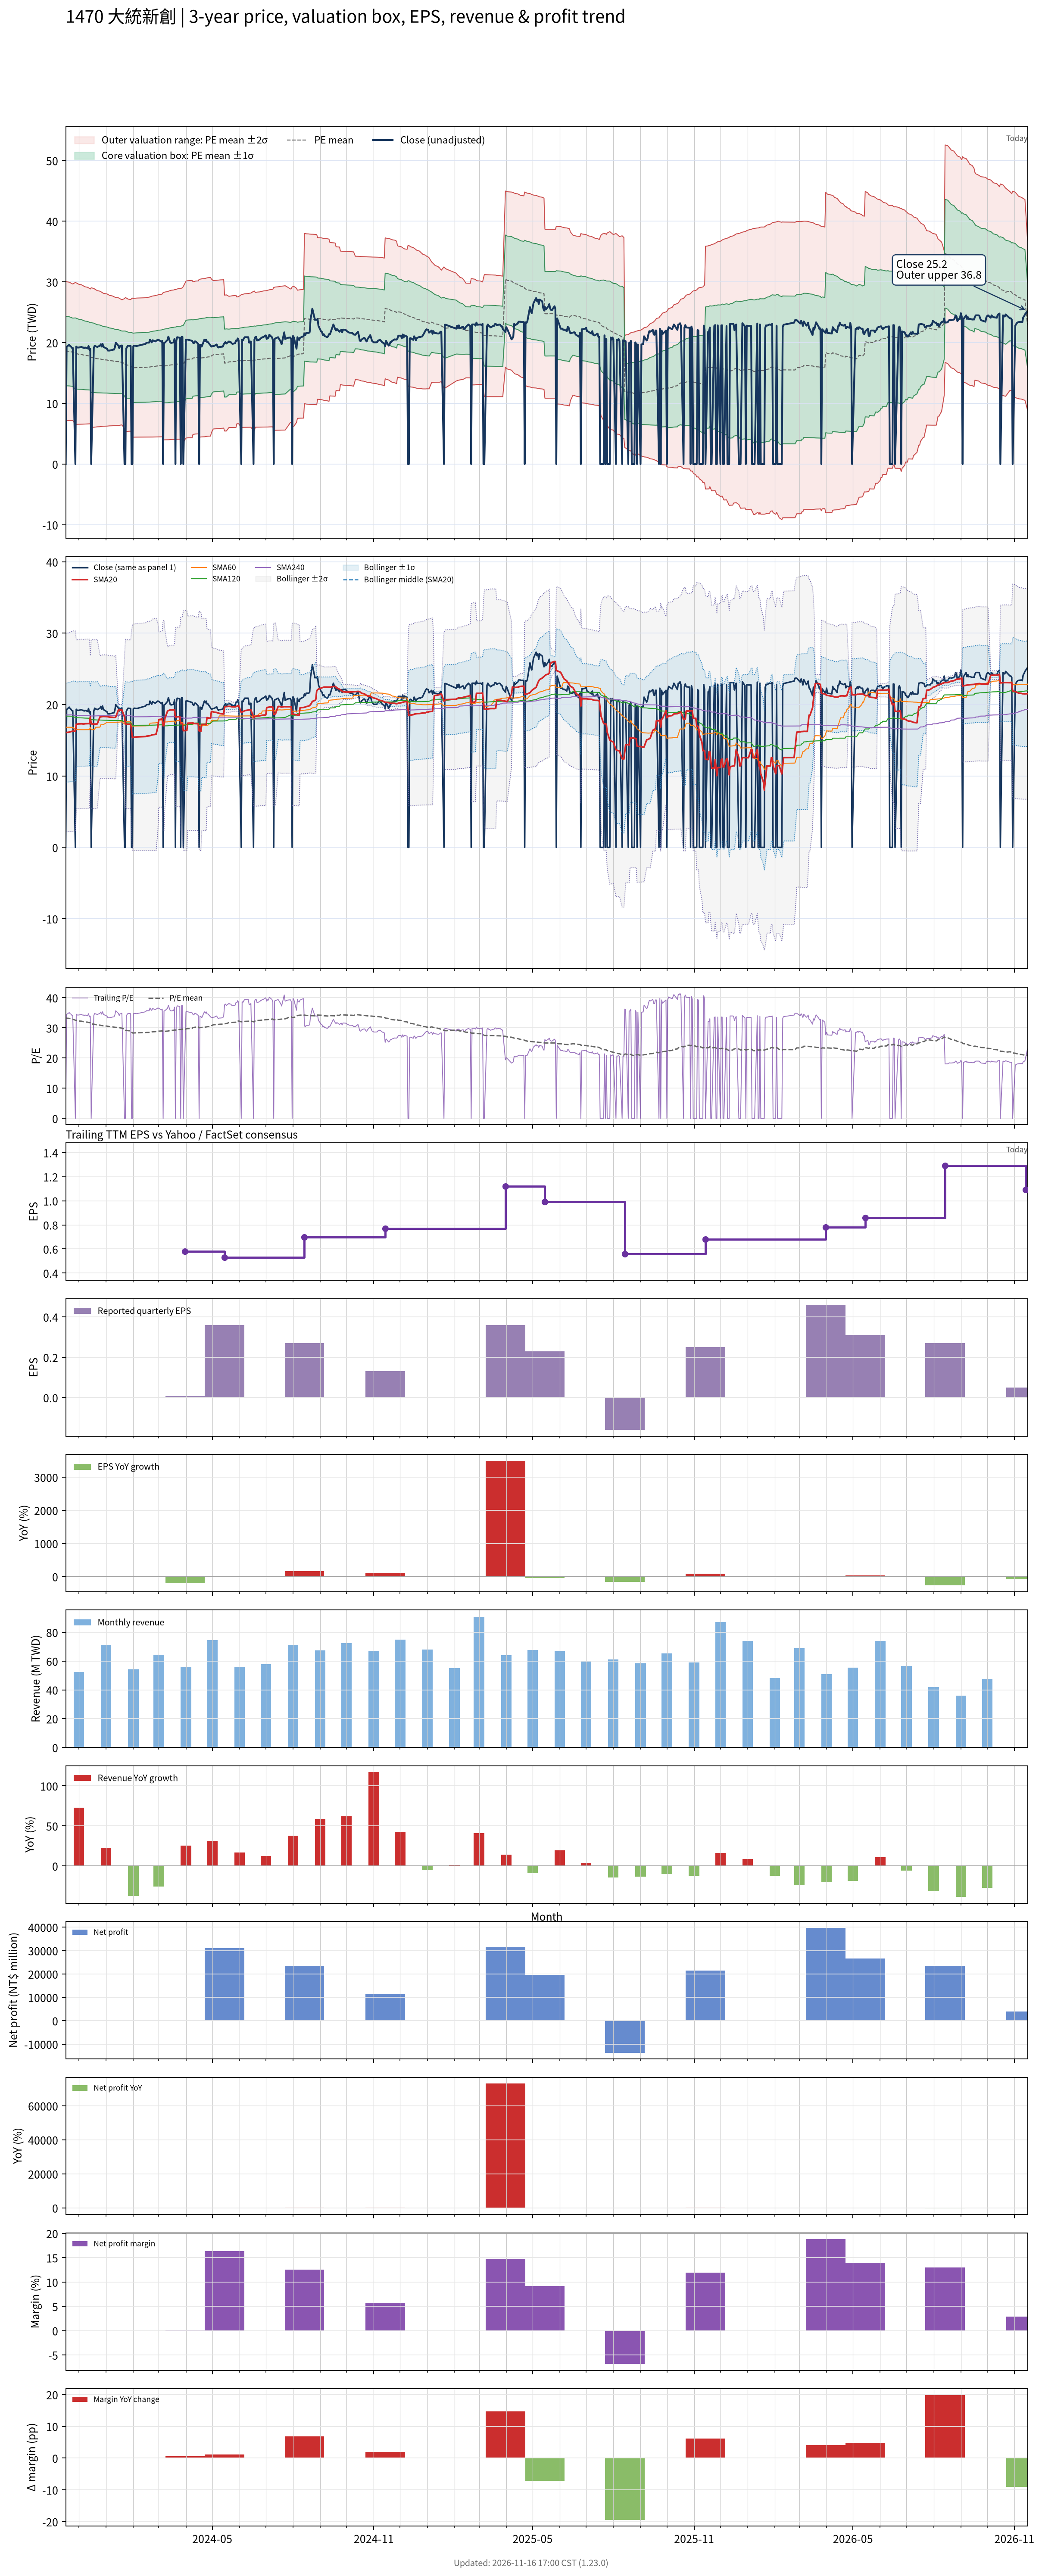

The table this chart was drawn from, first rows:
# chart-version: skill-stock-dynamic-val…
date, close, available_date, period_end, eps, ttm_eps, pe, pe_mean, pe_std, price_m2, price_m1, price_mean, price_p1, price_p2, forward_eps, forward_pe, forward_pe_mean, forward_pe_std, forward_price_m2, forward_price_m1, forward_price_mean, forward_price_p1, forward_price_p2, sma20
2023-11-16, 0.000000, 2023-11-14, 2023-09-30, 0.06, 0.56, 0.000000, 33.28, 10.23, 7.182, 12.91, 18.64, 24.37, 30.1, , , , , , , , , , 16.07
2023-11-17, 19.3, 2023-11-14, 2023-09-30, 0.06, 0.56, 34.46, 33.22, 10.2, 7.18, 12.89, 18.6, 24.32, 30.03, , , , , , , , , , 16.1
2023-11-20, 19.65, 2023-11-14, 2023-09-30, 0.06, 0.56, 35.09, 33.17, 10.17, 7.182, 12.88, 18.57, 24.27, 29.96, , , , , , , , , , 16.14
2023-11-21, 19.45, 2023-11-14, 2023-09-30, 0.06, 0.56, 34.73, 33.1, 10.14, 7.185, 12.86, 18.54, 24.21, 29.89, , , , , , , , , , 16.18
2023-11-22, 19.35, 2023-11-14, 2023-09-30, 0.06, 0.56, 34.55, 33.04, 10.1, 7.186, 12.84, 18.5, 24.16, 29.82, , , , , , , , , , 16.22
2023-11-23, 19.15, 2023-11-14, 2023-09-30, 0.06, 0.56, 34.2, 32.97, 10.07, 7.188, 12.83, 18.46, 24.1, 29.74, , , , , , , , , , 16.25
2023-11-24, 19.15, 2023-11-14, 2023-09-30, 0.06, 0.56, 34.2, 32.9, 10.03, 7.191, 12.81, 18.43, 24.04, 29.66, , , , , , , , , , 16.28
2023-11-27, 0.000000, 2023-11-14, 2023-09-30, 0.06, 0.56, 0.000000, 32.56, 10.44, 6.541, 12.39, 18.23, 24.08, 29.92, , , , , , , , , , 16.28
2023-11-28, 19.35, 2023-11-14, 2023-09-30, 0.06, 0.56, 34.55, 32.49, 10.4, 6.544, 12.37, 18.2, 24.02, 29.85, , , , , , , , , , 17.25
2023-11-29, 19.2, 2023-11-14, 2023-09-30, 0.06, 0.56, 34.29, 32.43, 10.37, 6.548, 12.35, 18.16, 23.97, 29.77, , , , , , , , , , 17.27
2023-11-30, 19.2, 2023-11-14, 2023-09-30, 0.06, 0.56, 34.29, 32.36, 10.33, 6.555, 12.34, 18.12, 23.91, 29.69, , , , , , , , , , 17.29
2023-12-01, 19.2, 2023-11-14, 2023-09-30, 0.06, 0.56, 34.29, 32.3, 10.29, 6.561, 12.32, 18.09, 23.85, 29.61, , , , , , , , , , 17.3
2023-12-04, 19.3, 2023-11-14, 2023-09-30, 0.06, 0.56, 34.46, 32.23, 10.25, 6.569, 12.31, 18.05, 23.79, 29.53, , , , , , , , , , 17.31
2023-12-05, 19.2, 2023-11-14, 2023-09-30, 0.06, 0.56, 34.29, 32.16, 10.21, 6.575, 12.29, 18.01, 23.73, 29.45, , , , , , , , , , 17.3
2023-12-06, 19.2, 2023-11-14, 2023-09-30, 0.06, 0.56, 34.29, 32.1, 10.17, 6.582, 12.28, 17.98, 23.67, 29.37, , , , , , , , , , 17.29
2023-12-07, 19.1, 2023-11-14, 2023-09-30, 0.06, 0.56, 34.11, 32.03, 10.13, 6.59, 12.26, 17.94, 23.61, 29.29, , , , , , , , , , 17.3
2023-12-08, 19.2, 2023-11-14, 2023-09-30, 0.06, 0.56, 34.29, 31.97, 10.09, 6.599, 12.25, 17.9, 23.55, 29.2, , , , , , , , , , 17.32
2023-12-11, 19.05, 2023-11-14, 2023-09-30, 0.06, 0.56, 34.02, 31.9, 10.05, 6.608, 12.24, 17.86, 23.49, 29.12, , , , , , , , , , 17.33
2023-12-12, 19.45, 2023-11-14, 2023-09-30, 0.06, 0.56, 34.73, 31.83, 10.01, 6.621, 12.22, 17.83, 23.43, 29.03, , , , , , , , , , 17.34
2023-12-13, 18.85, 2023-11-14, 2023-09-30, 0.06, 0.56, 33.66, 31.76, 9.959, 6.632, 12.21, 17.79, 23.36, 28.94, , , , , , , , , , 17.32
2023-12-14, 19, 2023-11-14, 2023-09-30, 0.06, 0.56, 33.93, 31.69, 9.908, 6.647, 12.2, 17.74, 23.29, 28.84, , , , , , , , , , 18.27
2023-12-15, 0.000000, 2023-11-14, 2023-09-30, 0.06, 0.56, 0.000000, 31.32, 10.26, 6.047, 11.79, 17.54, 23.29, 29.04, , , , , , , , , , 17.3
2023-12-18, 19.1, 2023-11-14, 2023-09-30, 0.06, 0.56, 34.11, 31.25, 10.21, 6.064, 11.78, 17.5, 23.22, 28.94, , , , , , , , , , 17.27
2023-12-19, 19.5, 2023-11-14, 2023-09-30, 0.06, 0.56, 34.82, 31.18, 10.16, 6.086, 11.77, 17.46, 23.15, 28.84, , , , , , , , , , 17.28
2023-12-20, 19.4, 2023-11-14, 2023-09-30, 0.06, 0.56, 34.64, 31.11, 10.1, 6.106, 11.76, 17.42, 23.08, 28.74, , , , , , , , , , 17.28
2023-12-21, 19.35, 2023-11-14, 2023-09-30, 0.06, 0.56, 34.55, 31.05, 10.06, 6.123, 11.75, 17.39, 23.02, 28.65, , , , , , , , , , 17.29
2023-12-22, 19.3, 2023-11-14, 2023-09-30, 0.06, 0.56, 34.46, 30.99, 10.01, 6.138, 11.75, 17.35, 22.96, 28.56, , , , , , , , , , 17.3
2023-12-25, 19.5, 2023-11-14, 2023-09-30, 0.06, 0.56, 34.82, 30.92, 9.966, 6.156, 11.74, 17.32, 22.9, 28.48, , , , , , , , , , 18.27
2023-12-26, 19.75, 2023-11-14, 2023-09-30, 0.06, 0.56, 35.27, 30.87, 9.923, 6.173, 11.73, 17.29, 22.84, 28.4, , , , , , , , , , 18.29
2023-12-27, 19.35, 2023-11-14, 2023-09-30, 0.06, 0.56, 34.55, 30.8, 9.87, 6.195, 11.72, 17.25, 22.78, 28.3, , , , , , , , , , 18.3
2023-12-28, 19.8, 2023-11-14, 2023-09-30, 0.06, 0.56, 35.36, 30.74, 9.818, 6.218, 11.72, 17.22, 22.71, 28.21, , , , , , , , , , 18.33
2023-12-29, 19.3, 2023-11-14, 2023-09-30, 0.06, 0.56, 34.46, 30.68, 9.77, 6.238, 11.71, 17.18, 22.65, 28.12, , , , , , , , , , 18.34
2024-01-02, 19, 2023-11-14, 2023-09-30, 0.06, 0.56, 33.93, 30.61, 9.72, 6.256, 11.7, 17.14, 22.59, 28.03, , , , , , , , , , 18.32
2024-01-03, 18.7, 2023-11-14, 2023-09-30, 0.06, 0.56, 33.39, 30.55, 9.677, 6.269, 11.69, 17.11, 22.53, 27.95, , , , , , , , , , 18.3
2024-01-04, 18.7, 2023-11-14, 2023-09-30, 0.06, 0.56, 33.39, 30.49, 9.636, 6.281, 11.68, 17.07, 22.47, 27.87, , , , , , , , , , 18.27
2024-01-05, 18.7, 2023-11-14, 2023-09-30, 0.06, 0.56, 33.39, 30.43, 9.593, 6.295, 11.67, 17.04, 22.41, 27.78, , , , , , , , , , 18.25
2024-01-08, 18.8, 2023-11-14, 2023-09-30, 0.06, 0.56, 33.57, 30.37, 9.554, 6.307, 11.66, 17.01, 22.36, 27.71, , , , , , , , , , 18.23
2024-01-09, 18.85, 2023-11-14, 2023-09-30, 0.06, 0.56, 33.66, 30.32, 9.516, 6.319, 11.65, 16.98, 22.31, 27.64, , , , , , , , , , 18.22
2024-01-10, 18.85, 2023-11-14, 2023-09-30, 0.06, 0.56, 33.66, 30.26, 9.479, 6.331, 11.64, 16.95, 22.26, 27.56, , , , , , , , , , 18.19
2024-01-11, 19.2, 2023-11-14, 2023-09-30, 0.06, 0.56, 34.29, 30.21, 9.443, 6.344, 11.63, 16.92, 22.21, 27.5, , , , , , , , , , 18.21
2024-01-12, 20, 2023-11-14, 2023-09-30, 0.06, 0.56, 35.71, 30.18, 9.415, 6.356, 11.63, 16.9, 22.17, 27.45, , , , , , , , , , 18.26
2024-01-15, 19.5, 2023-11-14, 2023-09-30, 0.06, 0.56, 34.82, 30.14, 9.384, 6.368, 11.62, 16.88, 22.13, 27.39, , , , , , , , , , 19.23
2024-01-16, 19.1, 2023-11-14, 2023-09-30, 0.06, 0.56, 34.11, 30.09, 9.35, 6.38, 11.62, 16.85, 22.09, 27.32, , , , , , , , , , 19.23
2024-01-17, 19.45, 2023-11-14, 2023-09-30, 0.06, 0.56, 34.73, 30.03, 9.294, 6.408, 11.61, 16.82, 22.02, 27.23, , , , , , , , , , 19.23
2024-01-18, 19.4, 2023-11-14, 2023-09-30, 0.06, 0.56, 34.64, 29.98, 9.246, 6.431, 11.61, 16.79, 21.96, 27.14, , , , , , , , , , 19.23
2024-01-19, 19.55, 2023-11-14, 2023-09-30, 0.06, 0.56, 34.91, 29.92, 9.201, 6.453, 11.61, 16.76, 21.91, 27.06, , , , , , , , , , 19.24
2024-01-22, 0.000000, 2023-11-14, 2023-09-30, 0.06, 0.56, 0.000000, 29.59, 9.547, 5.877, 11.22, 16.57, 21.91, 27.26, , , , , , , , , , 18.27
2024-01-23, 0.000000, 2023-11-14, 2023-09-30, 0.06, 0.56, 0.000000, 29.25, 9.866, 5.329, 10.85, 16.38, 21.9, 27.43, , , , , , , , , , 17.3
2024-01-24, 19.05, 2023-11-14, 2023-09-30, 0.06, 0.56, 34.02, 29.2, 9.825, 5.346, 10.85, 16.35, 21.85, 27.35, , , , , , , , , , 17.27
2024-01-25, 19.3, 2023-11-14, 2023-09-30, 0.06, 0.56, 34.46, 29.14, 9.775, 5.371, 10.84, 16.32, 21.79, 27.27, , , , , , , , , , 17.26
2024-01-26, 19.5, 2023-11-14, 2023-09-30, 0.06, 0.56, 34.82, 29.09, 9.723, 5.398, 10.84, 16.29, 21.73, 27.18, , , , , , , , , , 17.25
2024-01-29, 19.45, 2023-11-14, 2023-09-30, 0.06, 0.56, 34.73, 29.03, 9.675, 5.423, 10.84, 16.26, 21.68, 27.09, , , , , , , , , , 17.25
2024-01-30, 0.000000, 2023-11-14, 2023-09-30, 0.06, 0.56, 0.000000, 28.69, 9.972, 4.9, 10.48, 16.07, 21.65, 27.24, , , , , , , , , , 16.3
2024-01-31, 0.000000, 2023-11-14, 2023-09-30, 0.06, 0.56, 0.000000, 28.35, 10.24, 4.407, 10.14, 15.87, 21.61, 27.34, , , , , , , , , , 15.37
2024-02-01, 19.4, 2023-11-14, 2023-09-30, 0.06, 0.56, 34.64, 28.3, 10.19, 4.43, 10.14, 15.85, 21.56, 27.26, , , , , , , , , , 15.4
2024-02-02, 19.5, 2023-11-14, 2023-09-30, 0.06, 0.56, 34.82, 28.34, 10.21, 4.435, 10.15, 15.87, 21.59, 27.31, , , , , , , , , , 15.45
2024-02-05, 19.45, 2023-11-14, 2023-09-30, 0.06, 0.56, 34.73, 28.38, 10.23, 4.441, 10.17, 15.89, 21.62, 27.35, , , , , , , , , , 15.48
2024-02-15, 19.8, 2023-11-14, 2023-09-30, 0.06, 0.56, 35.36, 28.43, 10.25, 4.446, 10.18, 15.92, 21.66, 27.4, , , , , , , , , , 15.53
2024-02-16, 20, 2023-11-14, 2023-09-30, 0.06, 0.56, 35.71, 28.47, 10.27, 4.449, 10.2, 15.95, 21.69, 27.44, , , , , , , , , , 15.58
... 667 more rows
